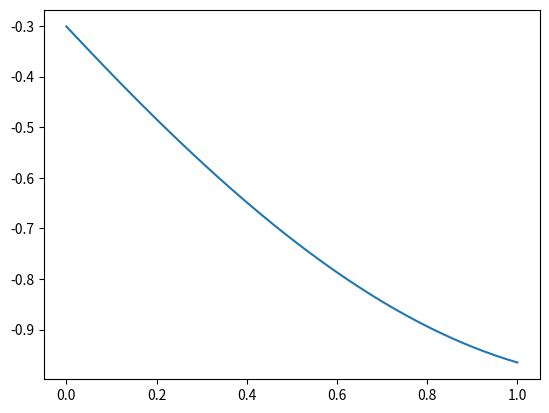

This chart was generated by the following Python code:
import numpy as np
import matplotlib.pyplot as plt

# 39362
a = 2
b = 6
c = 3

A = 1.0
f = b
fi = c * np.pi
n = np.linspace(0, a * 100 + b * 10 + c)

# Funkcja rysująca
def draw_plot(x,y,z):
    plt.plot(x,y,z)
    plt.show()
 
def DFT(x):
    # x(k) - próbki harmoniczne
    xk = []
    #N - liczba próbek
    N = len(x)

    for k in range(N):
        sum = 0
        for n in range(N):
            #wn - współczynnik skrętu
            wn = np.cos(x[n]) + n*np.sin(x[n])
            sum += x[n] * wn**(-k*n)
        xk.append(sum)
    return xk

def s(A,f,fi,t):
    return A * np.sin(2 * np.pi * f * t + fi)

def zad2():
    #n w zakresie (0, ABC)
    t = np.linspace(0, 1, a * 100 + b * 10 + c)
    #ton prosty z poprzedniego zadania
    plt.plot(t, s(A, f, t, fi))
    plt.show()

zad2()